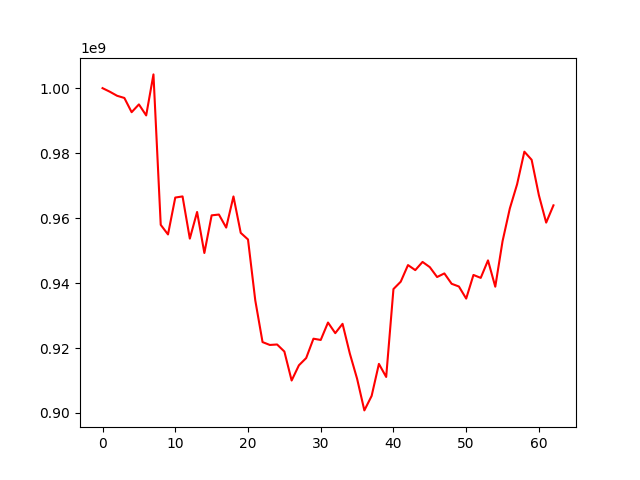

The table this chart was drawn from, first rows:
, 0
0, 1000000000
1, 998900529
2, 997651917
3, 996979688
4, 992599696
5, 994997797
6, 991604625
7, 1004232189
8, 957921055
9, 954968361
10, 966319069
11, 966670115
12, 953679723
13, 961881923
14, 949249730
15, 960842942
16, 961090611
17, 957075811
18, 966661975
19, 955450867
20, 953417359
21, 934672012
22, 921829394
23, 920946304
24, 921091138
25, 918922366
26, 910000618
27, 914683078
28, 916915360
29, 922874133
30, 922484398
31, 927847791
32, 924579715
33, 927451313
34, 918307741
35, 910545667
36, 900799574
37, 905263274
38, 915118899
39, 911096464
40, 938154803
41, 940418827
42, 945537942
43, 943982932
44, 946503477
45, 944897930
46, 941859547
47, 942967046
48, 939777106
49, 938939013
50, 935218659
51, 942495570
52, 941593747
53, 946978662
54, 938879056
55, 952878249
56, 962952509
57, 970406589
58, 980444839
59, 977940735
... 3 more rows
